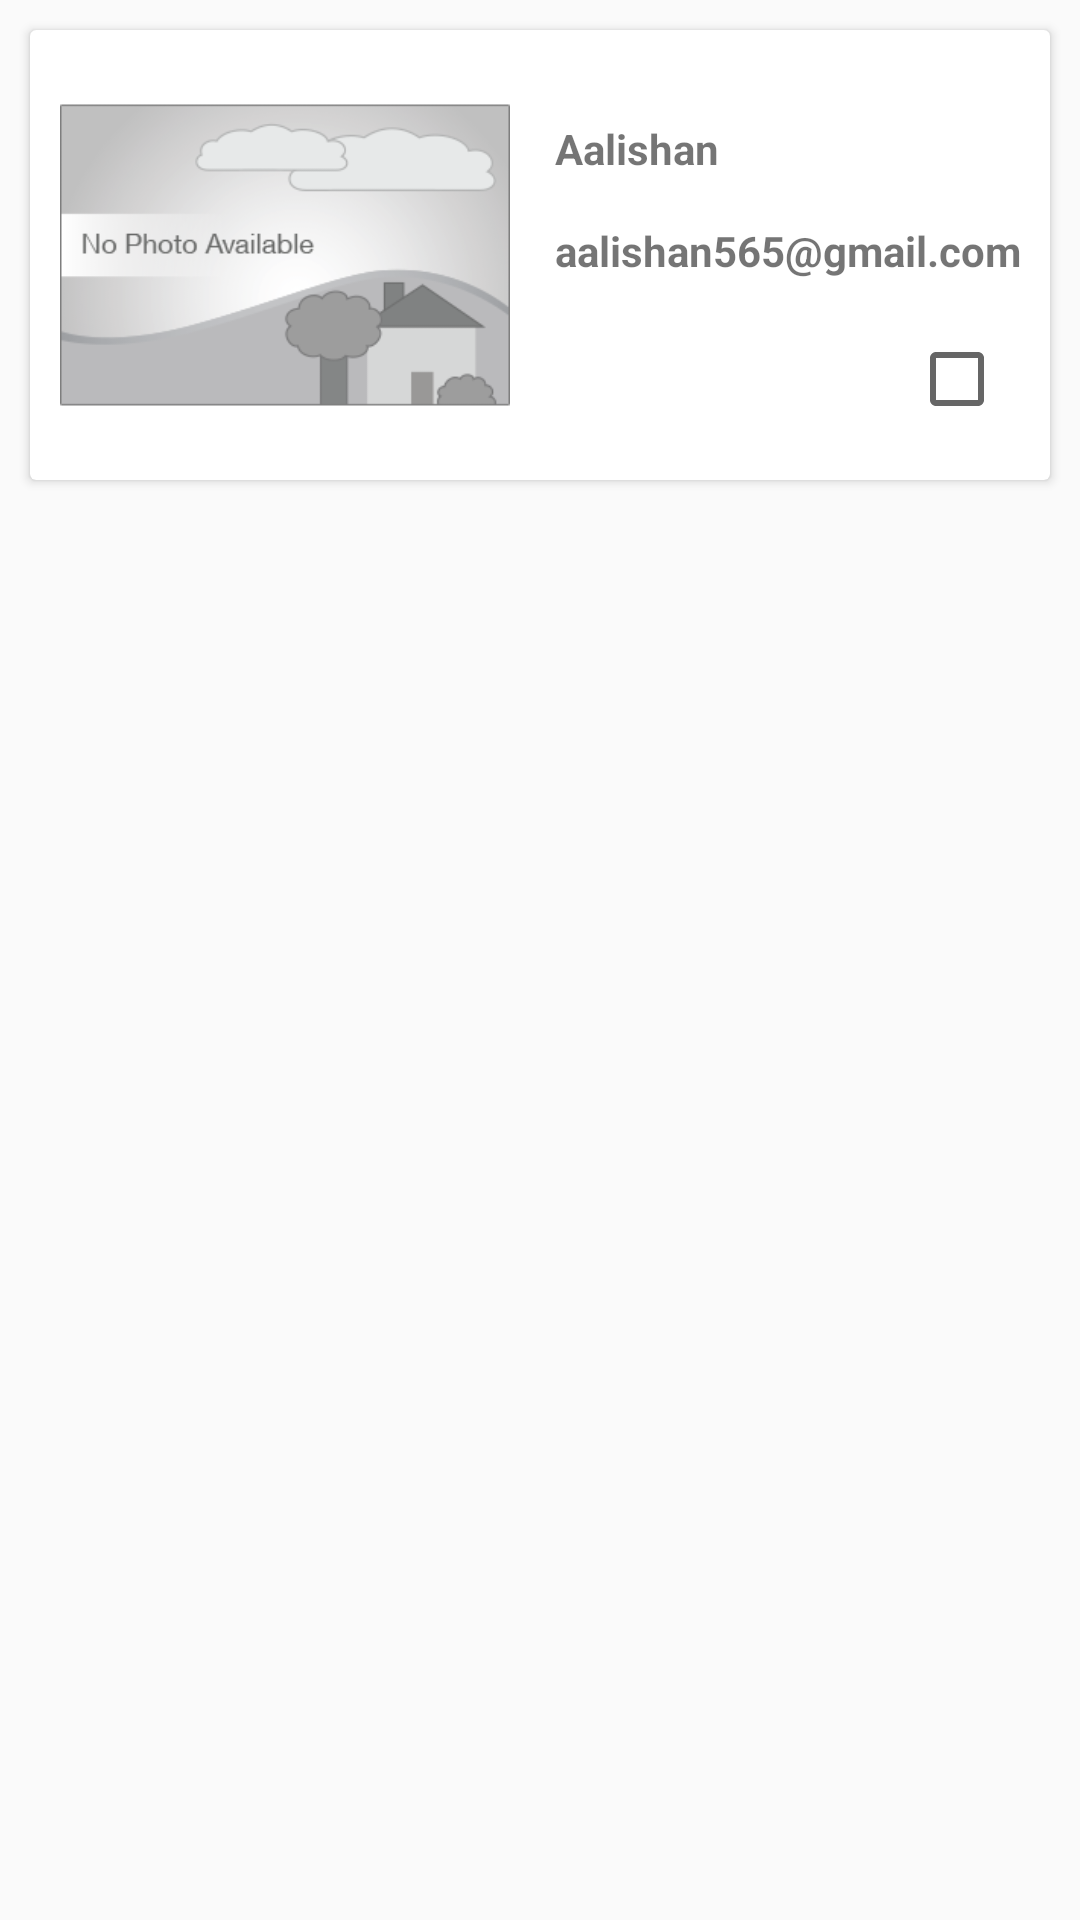

Here is an Android app screen rendered from its layout file. Give the layout XML and the strings, colors and styles it references.
<!-- AndroidManifest.xml: application theme AppTheme -->
<!-- res/layout/card_view_layout.xml -->
<?xml version="1.0" encoding="utf-8"?>
<LinearLayout xmlns:android="http://schemas.android.com/apk/res/android"
    android:layout_width="match_parent"
    android:layout_height="wrap_content"
    android:orientation="vertical">

    <android.support.v7.widget.CardView
        android:id="@+id/card_view"
        android:layout_width="match_parent"
        android:layout_height="wrap_content"
        android:layout_marginLeft="10dp"
        android:layout_marginRight="10dp"
        android:layout_marginBottom="5dp"
        android:layout_marginTop="10dp">

        <RelativeLayout
            android:layout_width="wrap_content"
            android:layout_height="wrap_content">

            <ImageView
                android:id="@+id/iv_img"
                android:layout_marginLeft="10dp"
                android:layout_width="150dp"
                android:layout_height="150dp"
                android:src="@drawable/image" />

            <TextView
                android:id="@+id/tv_name"
                android:layout_width="wrap_content"
                android:layout_height="wrap_content"
                android:layout_alignParentEnd="true"
                android:layout_alignParentTop="true"
                android:layout_marginLeft="15dp"
                android:layout_marginTop="30dp"
                android:layout_toEndOf="@+id/iv_img"
                android:text="Aalishan"
                android:textStyle="bold" />

            <TextView
                android:id="@+id/tv_email"
                android:layout_width="wrap_content"
                android:layout_height="wrap_content"
                android:layout_alignEnd="@+id/tv_name"
                android:layout_alignStart="@+id/tv_name"
                android:layout_below="@+id/tv_name"
                android:layout_marginTop="15dp"
                android:text="aalishan565@gmail.com"
                android:textStyle="bold" />

            <CheckBox
                android:id="@+id/checkBox"
                android:layout_width="wrap_content"
                android:layout_height="wrap_content"
                android:layout_alignBottom="@+id/iv_img"
                android:layout_alignEnd="@+id/tv_email"
                android:layout_below="@+id/tv_email"
                android:layout_marginRight="15dp"
                android:checked="false" />
        </RelativeLayout>

    </android.support.v7.widget.CardView>

</LinearLayout>
<!-- resources referenced by this layout -->
<resources>
  <!-- drawable image: png bitmap (drawable, 20104 bytes) -->
  <style name="AppTheme" parent="Theme.AppCompat.Light.NoActionBar">
          
          <item name="android:homeAsUpIndicator">@color/color_white</item>
          <item name="colorPrimary">@color/colorPrimary</item>
          <item name="colorPrimaryDark">@color/colorPrimaryDark</item>
          <item name="colorAccent">@color/colorAccent</item>
      </style>
  <color name="color_white">#FFFFFF</color>
  <color name="colorPrimary">#3F51B5</color>
  <color name="colorPrimaryDark">#303F9F</color>
  <color name="colorAccent">#FF4081</color>
</resources>
